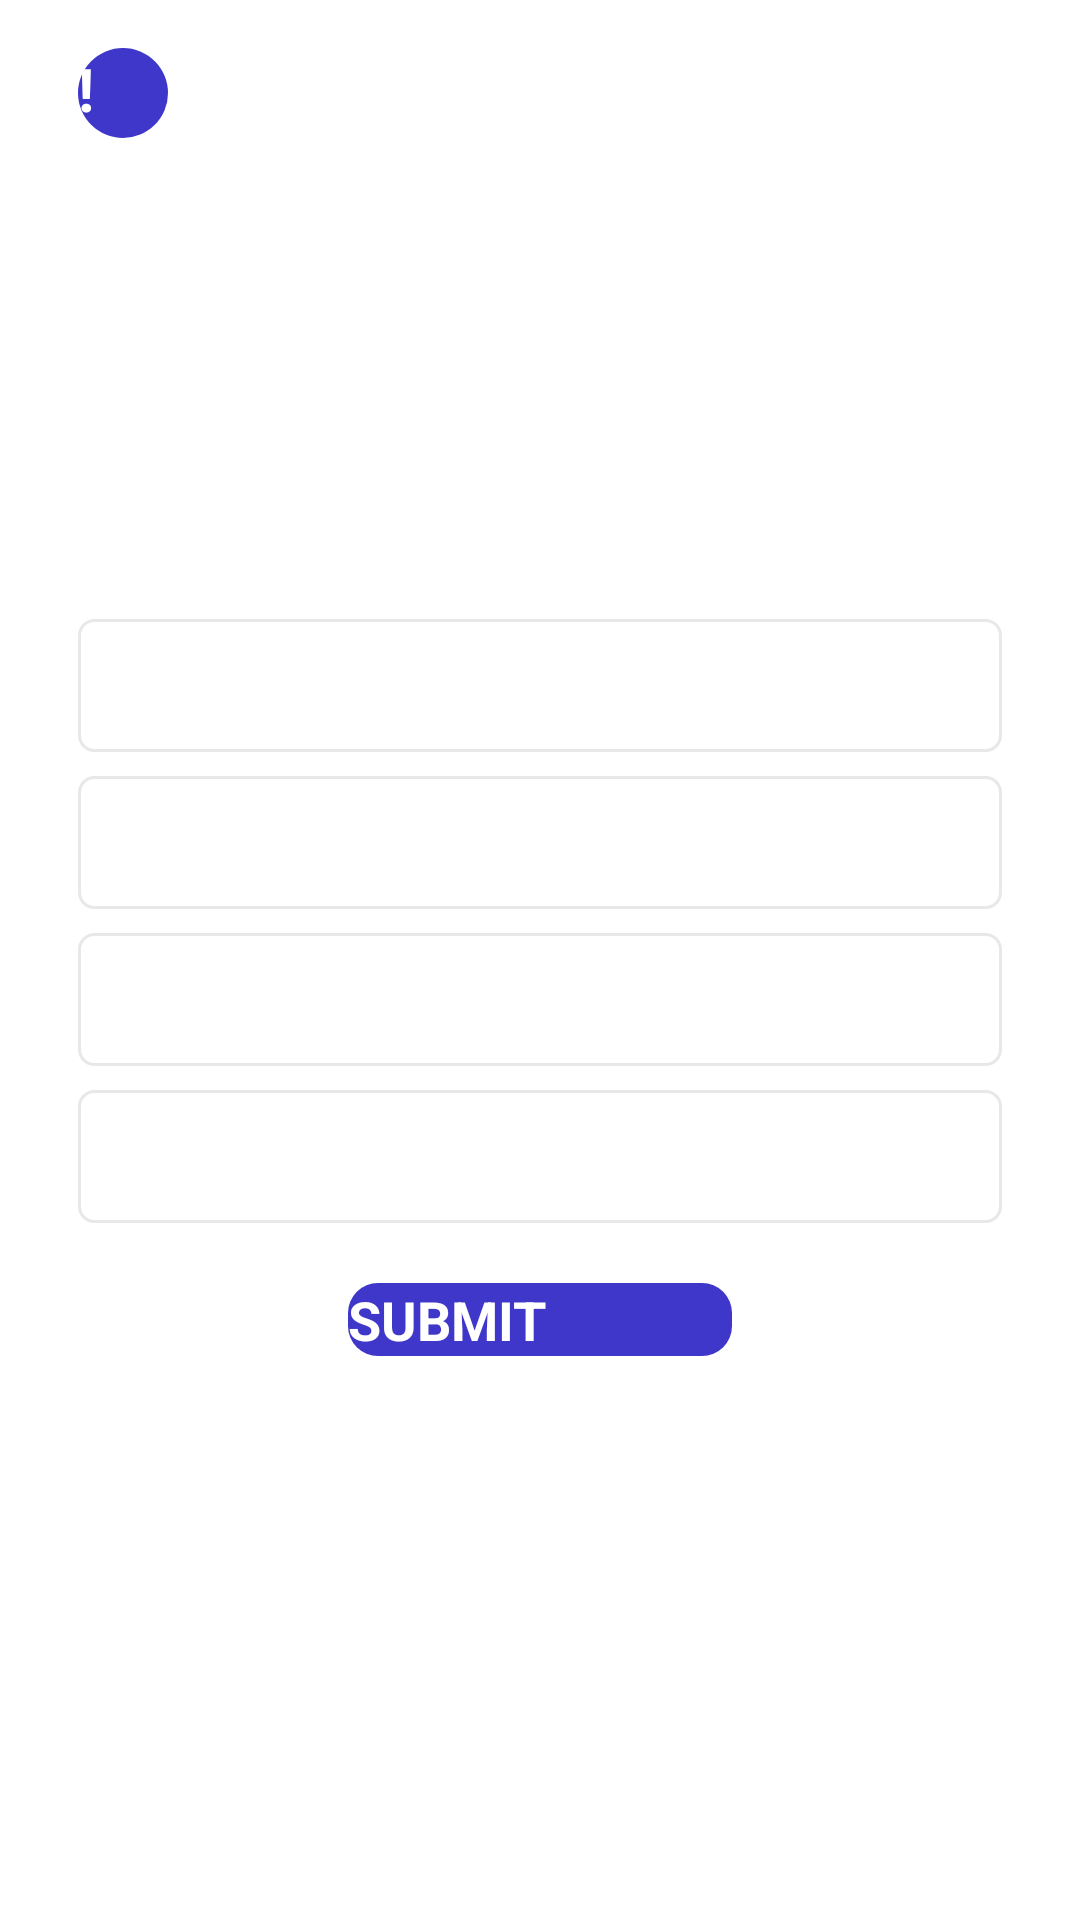

Layout XML and referenced resources for this Android screen:
<!-- AndroidManifest.xml: application theme Theme.QuizApp -->
<!-- res/layout/activity_quiz_question.xml -->
<?xml version="1.0" encoding="utf-8"?>
<ScrollView xmlns:android="http://schemas.android.com/apk/res/android"
    xmlns:tools="http://schemas.android.com/tools"
    android:layout_width="match_parent"
    android:layout_height="match_parent"
    android:fillViewport="true"
    tools:context=".QuizQuestionActivity">

    <LinearLayout
        android:layout_width="match_parent"
        android:layout_height="wrap_content"
        android:gravity="center"
        android:orientation="vertical"
        android:padding="16dp">

        <androidx.appcompat.widget.AppCompatButton
            android:id="@+id/hint"
            android:layout_width="30dp"
            android:layout_height="30dp"
            android:text="@string/hint"
            android:textSize="20sp"
            android:textStyle="bold"
            android:textColor="@color/white"
            android:background="@drawable/default_hint_button_bg"
            android:layout_marginTop="0dp"
            android:layout_marginStart="10dp"
            android:layout_marginEnd="100dp"
            android:layout_gravity="start">
        </androidx.appcompat.widget.AppCompatButton>

        <TextView
            android:id="@+id/txtquestion"
            android:layout_width="match_parent"
            android:layout_height="wrap_content"
            android:layout_margin="15dp"
            android:gravity="center"
            android:textSize="22sp"
            android:textColor="#363a43"
            tools:text="What country does this flag belong to?">
        </TextView>

        <ImageView
            android:id="@+id/image"
            android:layout_width="wrap_content"
            android:layout_height="wrap_content"
            android:layout_marginTop="16dp"
            android:contentDescription="@string/image"
            tools:src="@drawable/ic_flag_of_india">
        </ImageView>

        <LinearLayout
            android:layout_width="match_parent"
            android:layout_height="wrap_content"
            android:gravity="center_vertical"
            android:layout_marginTop="16dp"
            android:orientation="horizontal">

            <ProgressBar
                android:id="@+id/progress"
                android:layout_width="0dp"
                android:layout_height="wrap_content"
                android:layout_marginTop="16dp"
                android:layout_weight="1"
                android:paddingStart="10dp"
                style="?android:attr/progressBarStyleHorizontal"
                android:indeterminate="false"
                android:max="10"
                android:minHeight="50dp"
                android:progress="1"
                tools:ignore="RtlSymmetry">
            </ProgressBar>

            <TextView
                android:id="@+id/txtprogress"
                android:layout_width="wrap_content"
                android:layout_height="wrap_content"
                android:gravity="center"
                android:padding="15dp"
                android:textSize="14sp"
                tools:text="0/10"
                tools:textColor="@color/black">
            </TextView>

        </LinearLayout>

        <TextView
            android:id="@+id/optionOne"
            android:layout_width="match_parent"
            android:layout_height="wrap_content"
            android:layout_marginTop="20dp"
            android:layout_marginLeft="10dp"
            android:layout_marginRight="10dp"
            android:padding="10dp"
            android:background="@drawable/default_option_border_bg"
            android:textSize="18sp"
            android:gravity="center"
            android:textColor="#7a8089">
        </TextView>

        <TextView
            android:id="@+id/optionTwo"
            android:layout_width="match_parent"
            android:layout_height="wrap_content"
            android:layout_marginTop="8dp"
            android:layout_marginLeft="10dp"
            android:layout_marginRight="10dp"
            android:padding="10dp"
            android:background="@drawable/default_option_border_bg"
            android:textSize="18sp"
            android:gravity="center"
            android:textColor="#7a8089">
        </TextView>

        <TextView
            android:id="@+id/optionThree"
            android:layout_width="match_parent"
            android:layout_height="wrap_content"
            android:layout_marginTop="8dp"
            android:layout_marginLeft="10dp"
            android:layout_marginRight="10dp"
            android:padding="10dp"
            android:background="@drawable/default_option_border_bg"
            android:textSize="18sp"
            android:gravity="center"
            android:textColor="#7a8089">
        </TextView>

        <TextView
            android:id="@+id/optionFour"
            android:layout_width="match_parent"
            android:layout_height="wrap_content"
            android:layout_marginTop="8dp"
            android:layout_marginLeft="10dp"
            android:layout_marginRight="10dp"
            android:padding="10dp"
            android:background="@drawable/default_option_border_bg"
            android:textSize="18sp"
            android:gravity="center"
            android:textColor="#7a8089">
        </TextView>

        <androidx.appcompat.widget.AppCompatButton
            android:id="@+id/submit"
            android:layout_width="match_parent"
            android:layout_height="wrap_content"
            android:text="@string/submit"
            android:textSize="18sp"
            android:textStyle="bold"
            android:textColor="@color/white"
            android:background="@drawable/default_option_button_bg"
            android:layout_marginTop="20dp"
            android:layout_marginLeft="100sp"
            android:layout_marginRight="100sp">
        </androidx.appcompat.widget.AppCompatButton>

        <ImageView
            android:id="@+id/hintBulb"
            android:layout_width="50dp"
            android:layout_height="50dp"
            android:layout_marginTop="100dp"
            android:contentDescription="@string/hint"
            android:src="@drawable/ic_hint_bulb2"
            android:visibility="invisible">
        </ImageView>

        <TextView
            android:id="@+id/textHint"
            android:layout_width="match_parent"
            android:layout_height="wrap_content"
            android:layout_marginTop="10dp"
            android:textColor="@color/black"
            android:textSize="20sp"
            android:gravity="center"
            android:paddingLeft="15dp"
            android:paddingRight="15dp">
        </TextView>

    </LinearLayout>

</ScrollView>
<!-- resources referenced by this layout -->
<resources>
  <!-- drawable default_hint_button_bg (drawable) -->
  <?xml version="1.0" encoding="utf-8"?>
  <selector xmlns:android="http://schemas.android.com/apk/res/android">
  <item android:state_pressed="true">
      <shape>
          
          <solid android:color="#6c757d" />
          <corners android:radius="1000dp" />
      </shape>
  </item>
  <item>
      
      <shape>
          
          <solid android:color="#3f37c9" /> 
          <corners android:radius="1000dp" /> 
      </shape>
  </item>
  </selector>
  <!-- drawable default_option_border_bg (drawable) -->
  <?xml version="1.0" encoding="utf-8"?>
  <shape xmlns:android="http://schemas.android.com/apk/res/android"
      android:shape="rectangle">
      <stroke
          android:width="1dp"
          android:color="#e8e8e8"/>
      <solid android:color="@color/white"/>
      <corners android:radius="5dp" />
  
  </shape>
  <!-- drawable default_option_button_bg (drawable) -->
  <?xml version="1.0" encoding="utf-8"?>
  <selector xmlns:android="http://schemas.android.com/apk/res/android">
  <item android:state_pressed="true">
      <shape>
          
          <solid android:color="#6c757d" />
          <corners android:radius="10dp" />
      </shape>
  </item>
  <item>
      
      <shape>
          
          <solid android:color="#3f37c9" /> 
          <corners android:radius="10dp" /> 
      </shape>
  </item>
  </selector>
  <!-- drawable ic_hint_bulb2: jpg bitmap (drawable, 7762 bytes) -->
  <string name="hint">!</string>
  <string name="image">quiz image</string>
  <string name="submit">SUBMIT</string>
  <style name="Theme.QuizApp" parent="Theme.MaterialComponents.Light.NoActionBar">
          
          <item name="colorPrimary">@color/purple_500</item>
          <item name="colorPrimaryVariant">@color/purple_700</item>
          <item name="colorOnPrimary">@color/white</item>
          
          <item name="colorSecondary">@color/teal_200</item>
          <item name="colorSecondaryVariant">@color/teal_700</item>
          <item name="colorOnSecondary">@color/black</item>
          
          <item name="android:statusBarColor">?attr/colorPrimaryVariant</item>
          <item name="android:windowFullscreen">true</item>
          
      </style>
  <!-- not gathered from this repository: default colours our renderer supplied (Android Studio template values) -->
  <color name="purple_500">#FF6200EE</color>
  <color name="purple_700">#FF3700B3</color>
  <color name="teal_200">#FF03DAC5</color>
  <color name="teal_700">#FF018786</color>
  <color name="black">#FF000000</color>
  <color name="white">#FFFFFFFF</color>
</resources>
